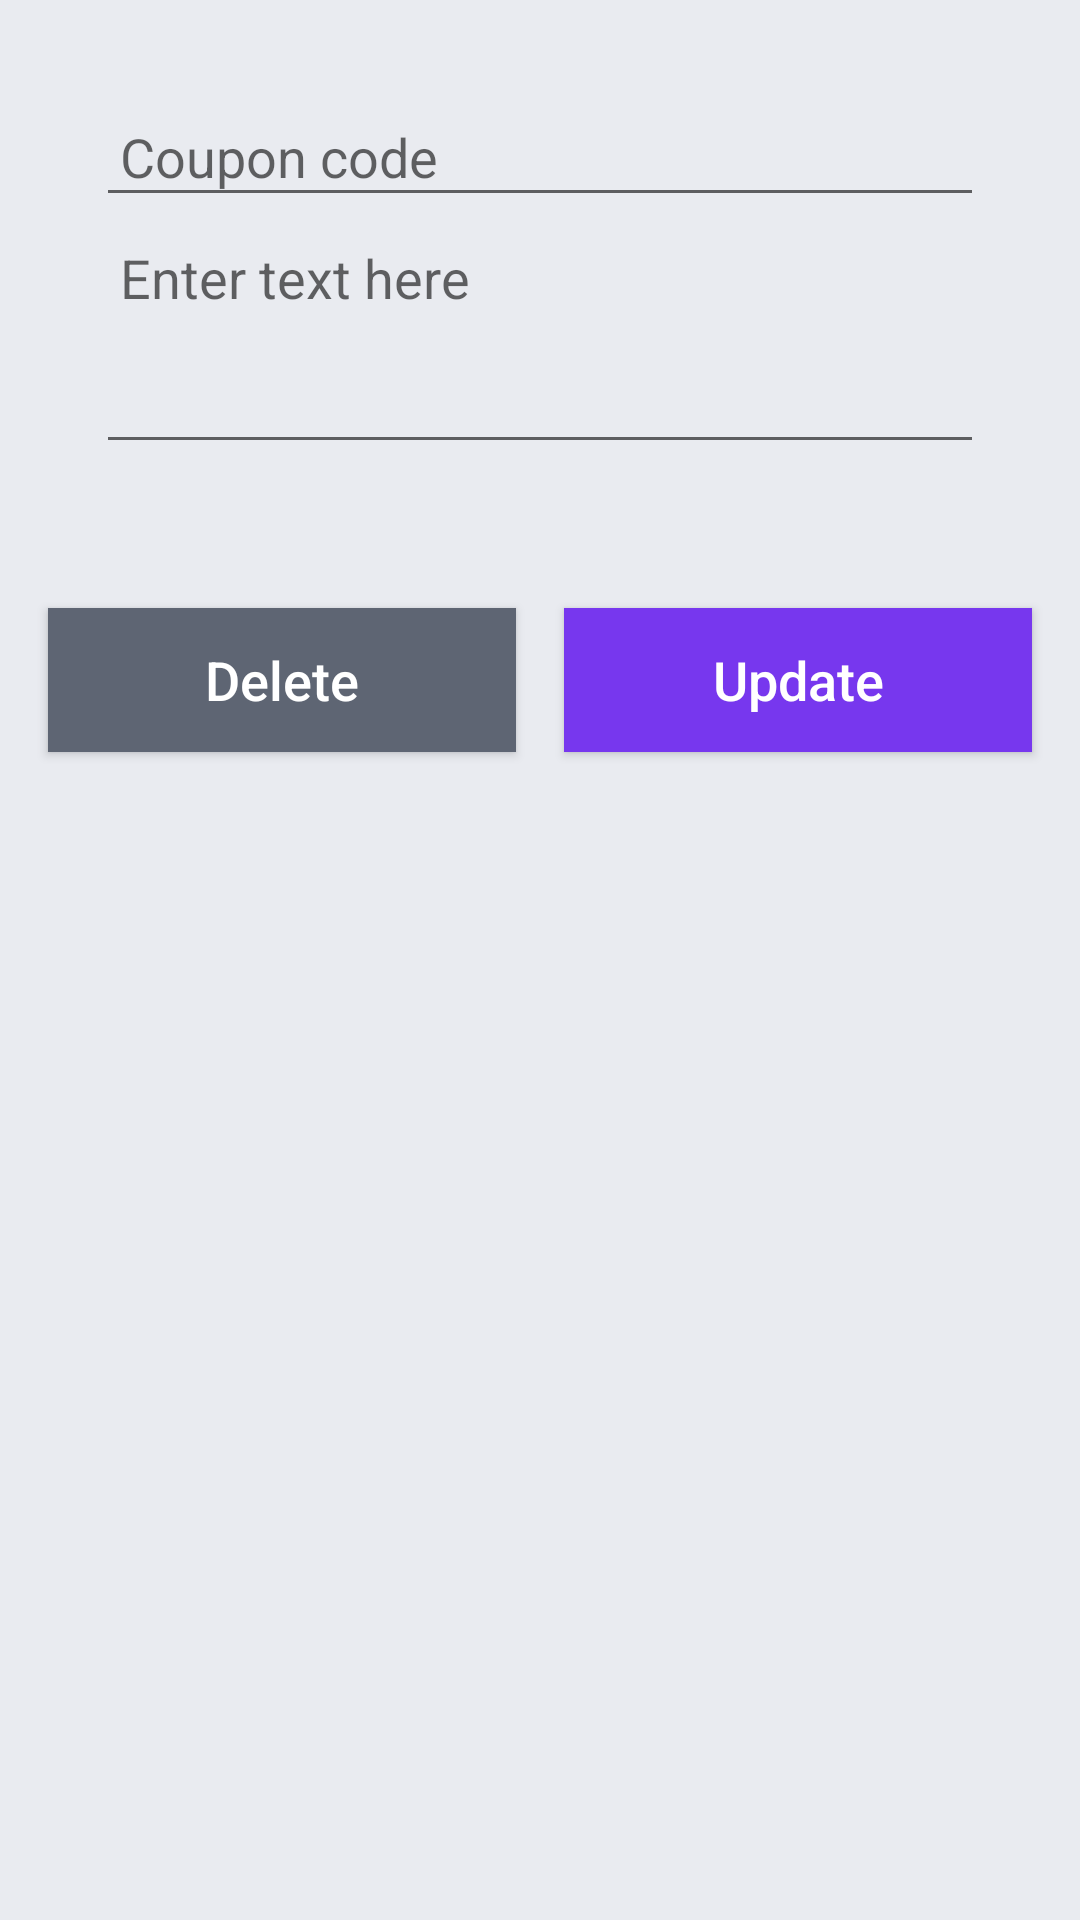

The Android layout XML behind this screen, and the referenced resources:
<!-- AndroidManifest.xml: application theme AppTheme -->
<!-- res/layout/content_coupon.xml -->
<?xml version="1.0" encoding="utf-8"?>
<LinearLayout xmlns:android="http://schemas.android.com/apk/res/android"
			  xmlns:app="http://schemas.android.com/apk/res-auto"
			  xmlns:tools="http://schemas.android.com/tools"
			  android:layout_width="match_parent"
			  android:layout_height="match_parent"
			  android:background="@color/bg"
			  android:orientation="vertical"
			  tools:showIn="@layout/activity_coupon"
			  tools:context=".ui.coupon.AddCouponActivity"
			  app:layout_behavior="@string/appbar_scrolling_view_behavior"
	>

  <androidx.core.widget.NestedScrollView
	  android:layout_width="match_parent"
	  android:layout_height="wrap_content"
	  >

	<LinearLayout
		android:layout_width="match_parent"
		android:layout_height="match_parent"
		android:layout_margin="16dp"
		android:padding="16dp"
		android:background="@drawable/rect_white"
		android:orientation="vertical">

	  <androidx.appcompat.widget.AppCompatEditText
		  android:id="@+id/etCode"
		  android:layout_width="match_parent"
		  android:layout_height="wrap_content"
		  android:layout_weight="1"
		  android:cursorVisible="true"
		  android:hint="Coupon code"
		  android:paddingLeft="8dp"
		  android:paddingTop="8dp"
		  android:paddingRight="8dp"
		  android:paddingBottom="8dp"
		  android:textSize="18sp"
		  />


	  <androidx.appcompat.widget.AppCompatEditText
		  android:id="@+id/etDescription"
		  android:layout_width="match_parent"
		  android:layout_height="wrap_content"
		  android:layout_weight="1"
		  android:cursorVisible="true"
		  android:gravity="top|left"
		  android:hint="Enter text here"
		  android:minLines="3"
		  android:paddingLeft="8dp"
		  android:paddingTop="8dp"
		  android:paddingRight="8dp"
		  android:paddingBottom="8dp"
		  android:textSize="18sp"
		  />


	</LinearLayout>
  </androidx.core.widget.NestedScrollView>

  <LinearLayout
	  android:layout_width="match_parent"
	  android:layout_height="wrap_content"
	  android:orientation="horizontal"
	  >

	<Button
		android:id="@+id/bDelete"
		android:layout_width="match_parent"
		android:layout_height="wrap_content"
		android:layout_marginLeft="16dp"
		android:layout_marginTop="16dp"
		android:layout_marginRight="8dp"
		android:layout_marginBottom="16dp"
		android:background="@color/text_black_5"
		android:text="Delete"
		android:layout_weight="1"
		android:textAllCaps="false"
		android:textColor="#ffffff"
		android:textSize="18sp"

		/>


	<Button
		android:id="@+id/bUpdate"
		android:layout_width="match_parent"
		android:layout_height="wrap_content"
		android:layout_marginLeft="8dp"
		android:layout_marginTop="16dp"
		android:layout_marginRight="16dp"
		android:layout_marginBottom="16dp"
		android:layout_weight="1"
		android:background="@color/colorPrimary"
		android:text="Update"
		android:textAllCaps="false"
		android:textColor="#ffffff"
		android:textSize="18sp"

		/>


  </LinearLayout>


</LinearLayout>
<!-- res/layout/activity_coupon.xml (included above) -->
<?xml version="1.0" encoding="utf-8"?>
<androidx.coordinatorlayout.widget.CoordinatorLayout
	xmlns:android="http://schemas.android.com/apk/res/android"
	xmlns:app="http://schemas.android.com/apk/res-auto"
	xmlns:tools="http://schemas.android.com/tools"
	android:layout_width="match_parent"
	android:layout_height="match_parent"
	tools:context=".ui.coupon.CouponActivity">

  <com.google.android.material.appbar.AppBarLayout
	  android:layout_height="wrap_content"
	  android:layout_width="match_parent"
	  android:theme="@style/AppTheme.AppBarOverlay">

	<androidx.appcompat.widget.Toolbar
		android:id="@+id/toolbar"
		android:layout_width="match_parent"
		android:layout_height="?attr/actionBarSize"
		android:background="?attr/colorPrimary"
		app:popupTheme="@style/AppTheme.PopupOverlay"/>

  </com.google.android.material.appbar.AppBarLayout>

  <include layout="@layout/content_coupon"/>

</androidx.coordinatorlayout.widget.CoordinatorLayout>
<!-- resources referenced by this layout -->
<resources>
  <color name="bg">#e9ebf0</color>
  <color name="colorPrimary">#7737EE</color>
  <color name="text_black_5">#5e6573</color>
  <style name="AppTheme.AppBarOverlay" parent="ThemeOverlay.AppCompat.Dark.ActionBar" />
  <style name="AppTheme.PopupOverlay" parent="ThemeOverlay.AppCompat.Light" />
  <style name="AppTheme" parent="Theme.AppCompat.Light.DarkActionBar">
  	
  	<item name="colorPrimary">@color/colorPrimary</item>
  	<item name="colorPrimaryDark">@color/colorPrimaryDark</item>
  	<item name="colorAccent">@color/colorAccent</item>
  
  	<item name="android:spinnerDropDownItemStyle">@style/SpinnerItemStyle</item>
  	<item name="android:spinnerItemStyle">@style/SpinnerItemStyle</item>
    </style>
  <color name="colorPrimaryDark">#6A2ECA</color>
  <color name="colorAccent">#7D36EE</color>
  <style name="SpinnerItemStyle" parent="@android:style/Widget.Holo.DropDownItem.Spinner">
  	<item name="android:textColor">@color/text_black_9</item>
  	<item name="android:textSize">16sp</item>
  
    </style>
  <color name="text_black_9">#949aa6</color>
</resources>
